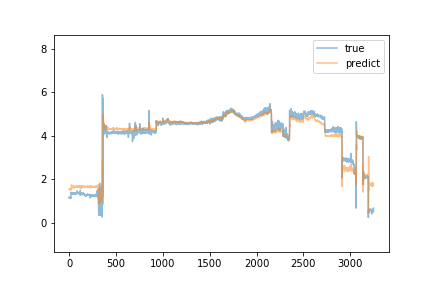

The table this chart was drawn from, first rows:
predict, true
1.546, 1.18
1.547, 1.15
1.537, 1.17
1.553, 1.14
1.534, 1.15
1.564, 1.16
1.536, 1.13
1.555, 1.15
1.546, 1.13
1.551, 1.17
1.542, 1.15
1.546, 1.16
1.547, 1.15
1.558, 1.12
1.525, 1.13
1.547, 1.14
1.542, 1.13
1.523, 1.13
1.513, 1.13
1.541, 1.15
1.556, 1.41
1.581, 1.38
1.64, 1.36
1.653, 1.38
1.684, 1.36
1.748, 1.37
1.653, 1.37
1.609, 1.38
1.672, 1.35
1.616, 1.35
1.627, 1.36
1.618, 1.38
1.697, 1.34
1.652, 1.34
1.659, 1.35
1.65, 1.34
1.632, 1.38
1.637, 1.38
1.653, 1.35
1.625, 1.37
1.648, 1.34
1.667, 1.36
1.669, 1.37
1.629, 1.32
1.655, 1.35
1.616, 1.35
1.668, 1.36
1.666, 1.34
1.652, 1.36
1.664, 1.38
1.7, 1.38
1.675, 1.36
1.653, 1.36
1.659, 1.35
1.638, 1.36
1.657, 1.32
1.625, 1.37
1.668, 1.38
1.643, 1.35
1.678, 1.36
... 3,191 more rows
